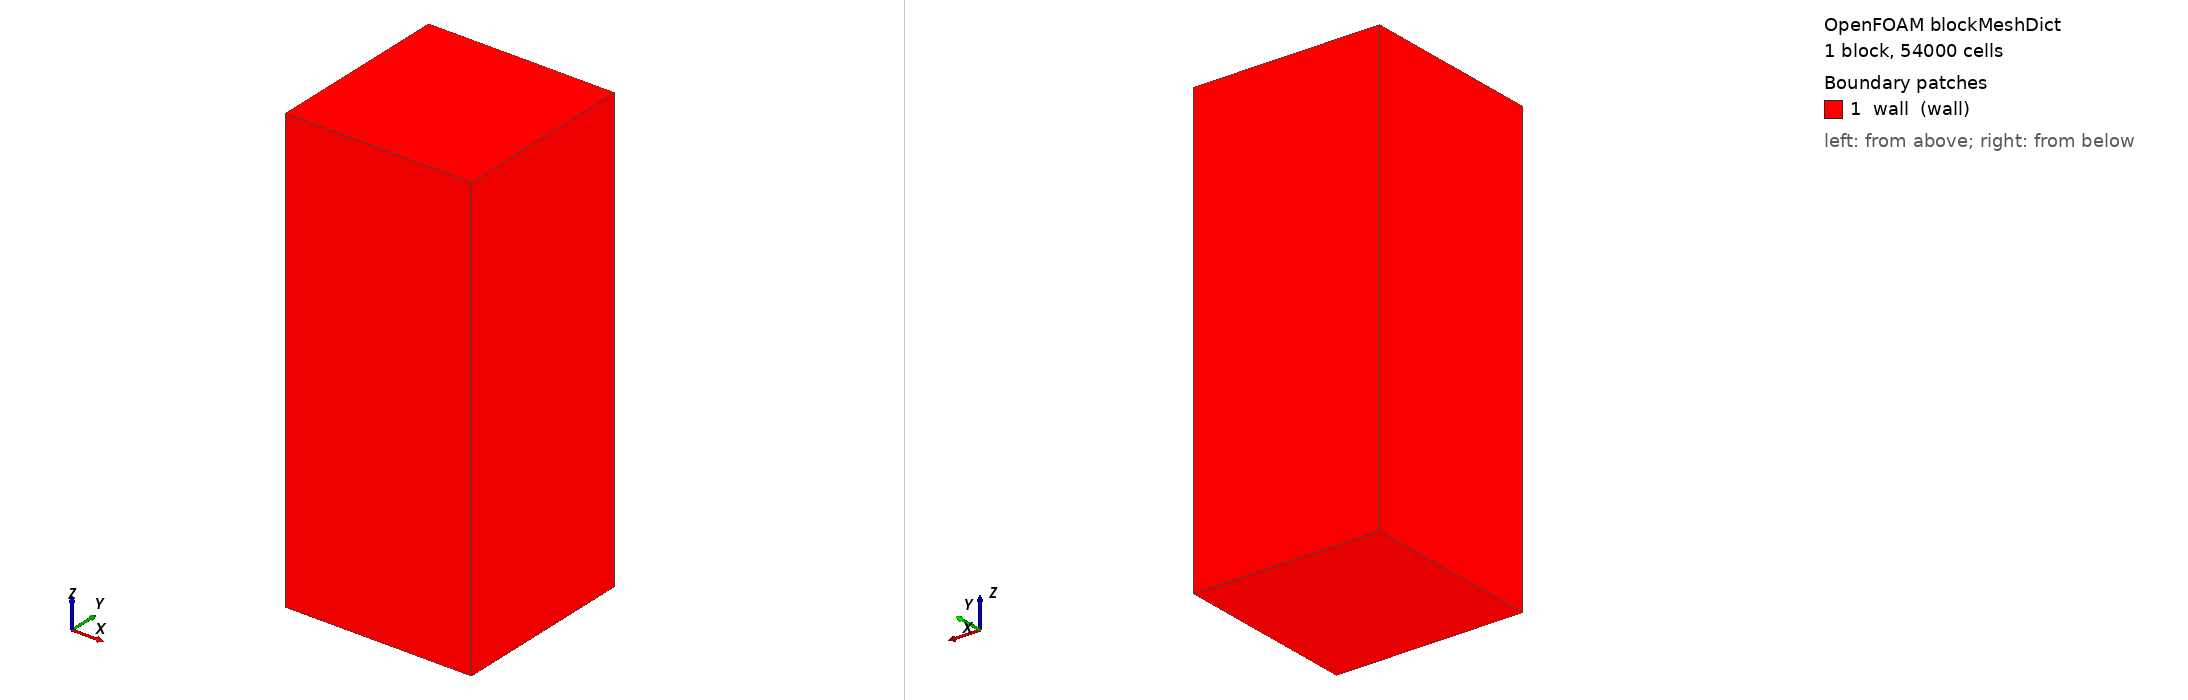

OpenFOAM case: the mesh blockMesh builds from blockMeshDict, 1 block(s), 54000 cells. Boundary patches (legend numbers): 1 wall (wall). Left view from above one corner, right view from below the opposite corner. Boundary conditions: 2 field file(s) under 0/; 0 of 1 drawn patches have an entry in a shipped field file.

=== system/blockMeshDict ===
/*--------------------------------*- C++ -*----------------------------------*\
  =========                 |
  \\      /  F ield         | OpenFOAM: The Open Source CFD Toolbox
   \\    /   O peration     | Website:  https://openfoam.org
    \\  /    A nd           | Version:  11
     \\/     M anipulation  |
\*---------------------------------------------------------------------------*/
FoamFile
{
    format      ascii;
    class       dictionary;
    object      blockMeshDict;
}
// * * * * * * * * * * * * * * * * * * * * * * * * * * * * * * * * * * * * * //


convertToMeters 1;

vertices
(
    (-0.05 -0.05 -0.12) //0
    (0.05 -0.05 -0.12) //1
    (0.05 0.05 -0.12) //2
    (-0.05 0.05 -0.12) //3

    (-0.05 -0.05 0.12) //4
    (0.05 -0.05 0.12) //5
    (0.05 0.05 0.12) //6
    (-0.05 0.05 0.12) //7

);


blocks
(
    hex (0 1 2 3 4 5 6 7)(30 30 60)
    simpleGrading (1 1 1)

);

boundary
(
    wall
    {
        type wall;
        faces
        (
            (0 1 2 3)
            (1 2 5 6)
            (0 3 7 4)
            (0 1 5 4)
            (3 2 6 7)
            (4 5 6 7)
        );
    }
    
);


// ***************************************************************** //
// ************************ tensorVLV - 2025 ******************************* //
// ************************** pttensor.com ********************************* //


=== system/controlDict ===
/*--------------------------------*- C++ -*----------------------------------*\
| =========                 |                                                 |
| \\      /  F ield         | OpenFOAM: The Open Source CFD Toolbox           |
|  \\    /   O peration     | Version:  v2406                                 |
|   \\  /    A nd           | Website:  www.openfoam.com                      |
|    \\/     M anipulation  |                                                 |
\*---------------------------------------------------------------------------*/
FoamFile
{
    version     2.0;
    format      ascii;
    class       dictionary;
    object      controlDict;
}
// * * * * * * * * * * * * * * * * * * * * * * * * * * * * * * * * * * * * * //

application     cavitatingFoam;

startFrom       latestTime;

startTime       0;

stopAt          endTime;

endTime         0.1;

deltaT          1e-06;

writeControl    adjustable;

writeInterval   0.001;

purgeWrite      0;

writeFormat     ascii;

writePrecision  6;

writeCompression off;

timeFormat      general;

runTimeModifiable yes;

adjustTimeStep  on;

maxCo           0.2;

maxAcousticCo   10;


// ************************************************************************* //
// ************************ tensorVLV - 2025 ******************************* //
// ************************** pttensor.com ********************************* //
